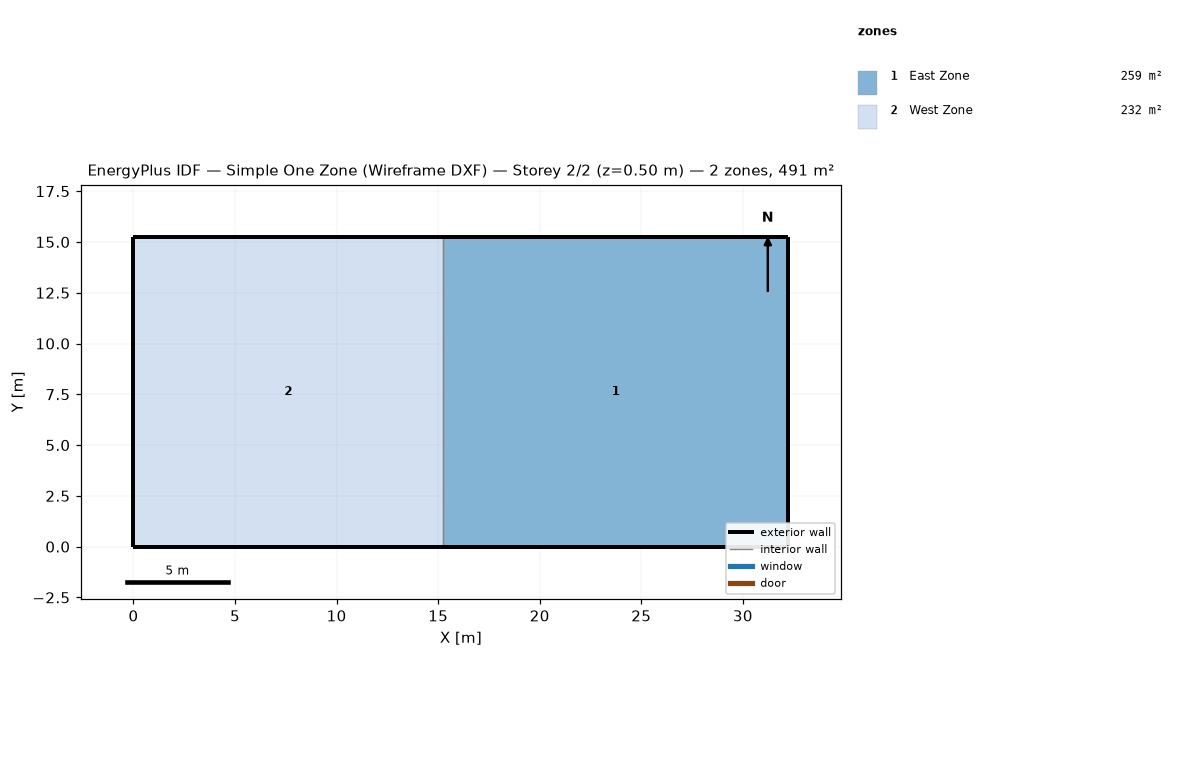
=== STOREY PLAN SPEC (per zone: floor XY polygon, exterior-wall plan segments, windows/doors) ===
zone 1: East Zone  (259.1 m²)
  floor: (32.24, 0.00) (15.24, 0.00) (15.24, 15.24) (32.24, 15.24)
  exterior wall: (15.24, 0.00) – (32.24, 0.00)  [17.0 m]
  exterior wall: (32.24, 0.00) – (32.24, 15.24)  [15.2 m]
  exterior wall: (32.24, 15.24) – (15.24, 15.24)  [17.0 m]
  interior walls: 1
zone 2: West Zone  (232.3 m²)
  floor: (15.24, 0.00) (0.00, 0.00) (0.00, 15.24) (15.24, 15.24)
  exterior wall: (0.00, 0.00) – (15.24, 0.00)  [15.2 m]
  exterior wall: (15.24, 15.24) – (0.00, 15.24)  [15.2 m]
  exterior wall: (0.00, 15.24) – (0.00, 0.00)  [15.2 m]
  interior walls: 1

=== DERIVED (storey summary) ===
Building: Simple One Zone (Wireframe DXF)
Storey: 2 of 2  (floor level z = 0.50 m)
Storey gross floor area: 491.3 m²
Zones on this storey: 2
  - East Zone: floor 259.1 m²; exterior wall 49.2 m (200.5 m²); WWR 0.0%
  - West Zone: floor 232.3 m²; exterior wall 45.7 m (186.2 m²); WWR 0.0%
Zone adjacency (shared interzone walls):
  - East Zone ↔ West Zone